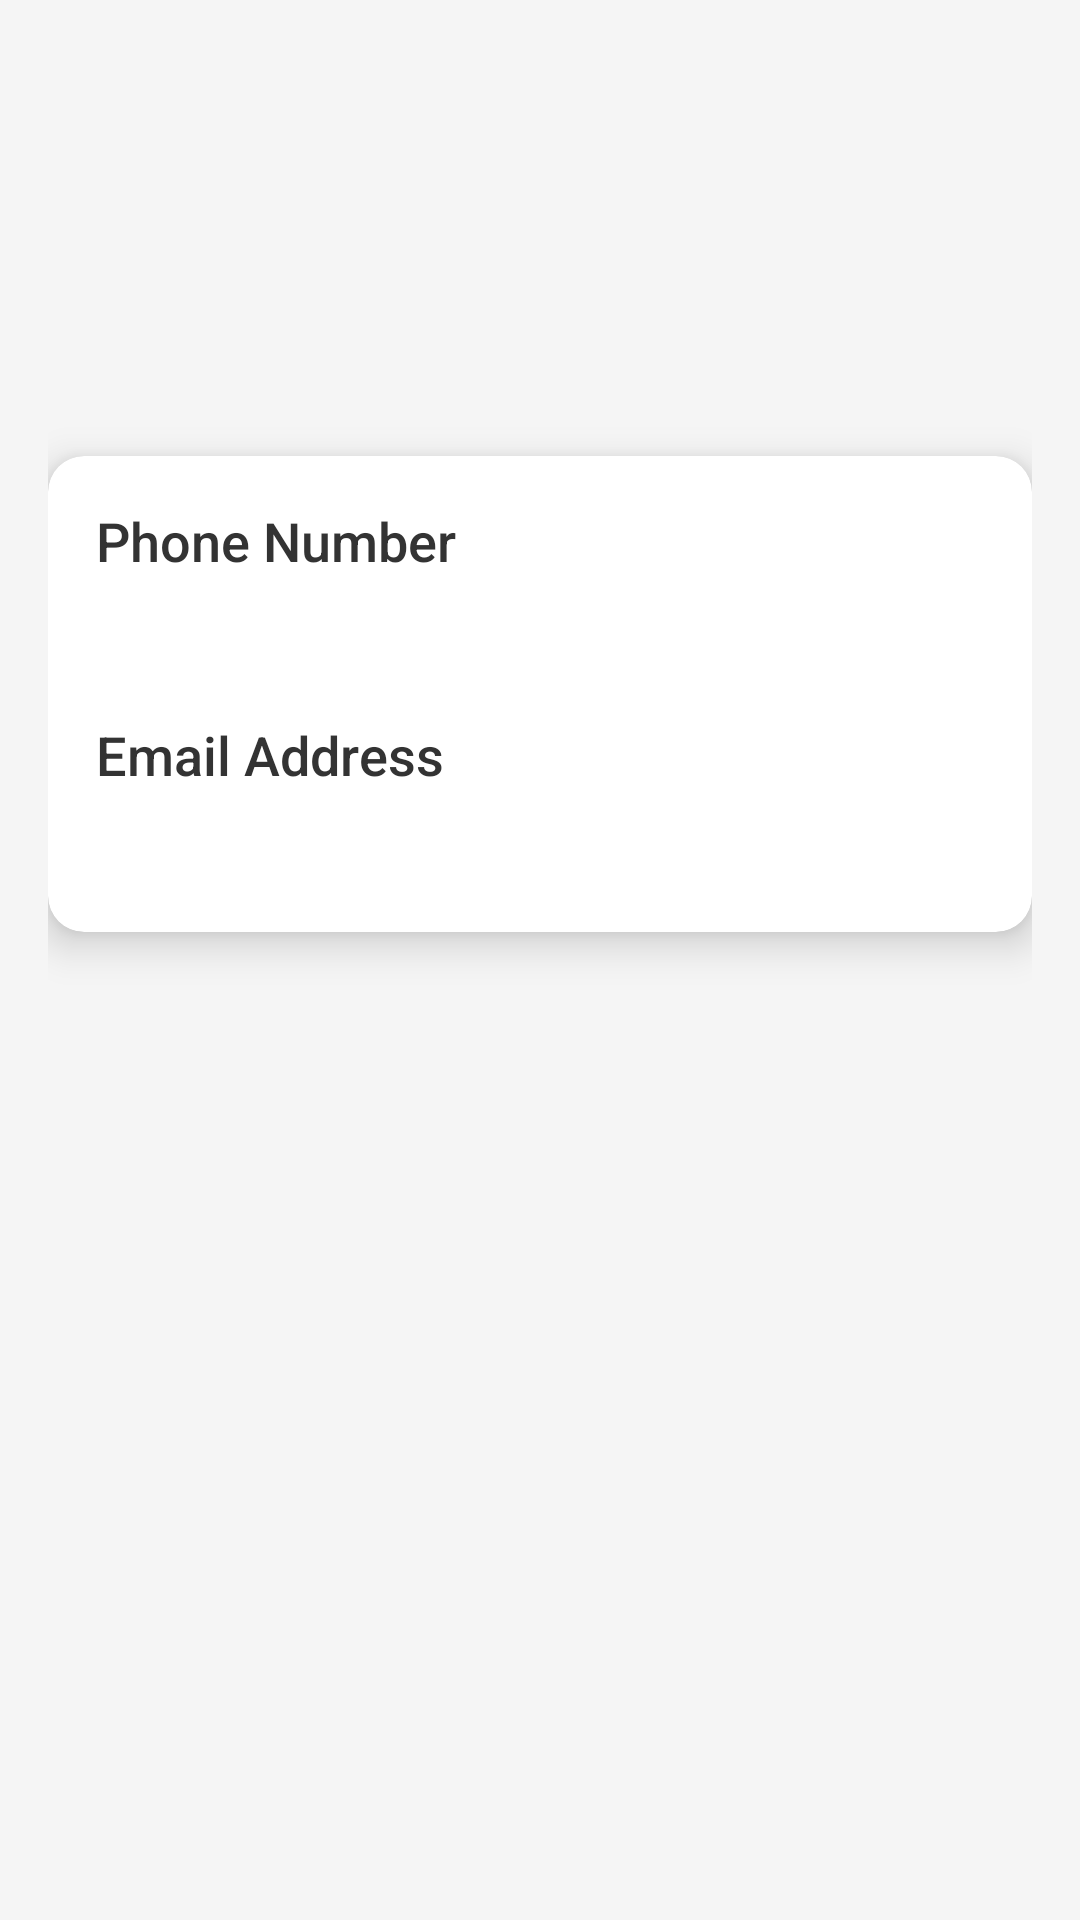

Produce the Android XML layout that renders to this screen, including the resource entries it uses.
<!-- AndroidManifest.xml: application theme Theme.MCommerce -->
<!-- res/layout/fragment_contact_us.xml -->
<?xml version="1.0" encoding="utf-8"?>
<LinearLayout
    xmlns:android="http://schemas.android.com/apk/res/android"
    xmlns:app="http://schemas.android.com/apk/res-auto"
    android:layout_width="match_parent"
    android:layout_height="match_parent"
    android:orientation="vertical"
    android:padding="16dp"
    android:background="#F5F5F5">

    
    <ImageView
        android:layout_width="120dp"
        android:layout_height="120dp"
        android:layout_gravity="center"
        android:src="@drawable/profile"
        android:layout_marginBottom="16dp"
        android:contentDescription="Profile Picture"
        android:scaleType="centerCrop"
        />

    
    <androidx.cardview.widget.CardView
        android:layout_width="match_parent"
        android:layout_height="wrap_content"
        android:layout_marginBottom="16dp"
        app:cardElevation="8dp"
        app:cardCornerRadius="12dp"
        app:cardBackgroundColor="#FFFFFF">

        <LinearLayout
            android:layout_width="match_parent"
            android:layout_height="wrap_content"
            android:orientation="vertical"
            android:padding="16dp">

            <TextView
                android:layout_width="wrap_content"
                android:layout_height="wrap_content"
                android:text="Phone Number"
                android:textSize="18sp"
                android:textColor="#333333"
                android:fontFamily="sans-serif-medium" />

            <TextView
                android:id="@+id/contact_phone"
                android:layout_width="wrap_content"
                android:layout_height="wrap_content"
                android:textSize="20sp"
                android:textColor="#555555"
                android:fontFamily="sans-serif-light"
                android:layout_marginTop="4dp" />

            <TextView
                android:layout_width="wrap_content"
                android:layout_height="wrap_content"
                android:text="Email Address"
                android:textSize="18sp"
                android:textColor="#333333"
                android:fontFamily="sans-serif-medium"
                android:layout_marginTop="16dp" />

            <TextView
                android:id="@+id/contact_email"
                android:layout_width="wrap_content"
                android:layout_height="wrap_content"
                android:textSize="20sp"
                android:textColor="#555555"
                android:fontFamily="sans-serif-light"
                android:layout_marginTop="4dp" />
        </LinearLayout>
    </androidx.cardview.widget.CardView>

</LinearLayout>
<!-- resources referenced by this layout -->
<resources>
  <style name="Theme.MCommerce" parent="Base.Theme.MCommerce" />
  <style name="Base.Theme.MCommerce" parent="Theme.Material3.DayNight.NoActionBar">
          
          
          <item name="colorPrimary">@color/blue</item>
          
          <item name="colorSecondary">@color/white</item>
      </style>
  <color name="blue">#007BFF</color>
  <color name="white">#FFFFFFFF</color>
</resources>
